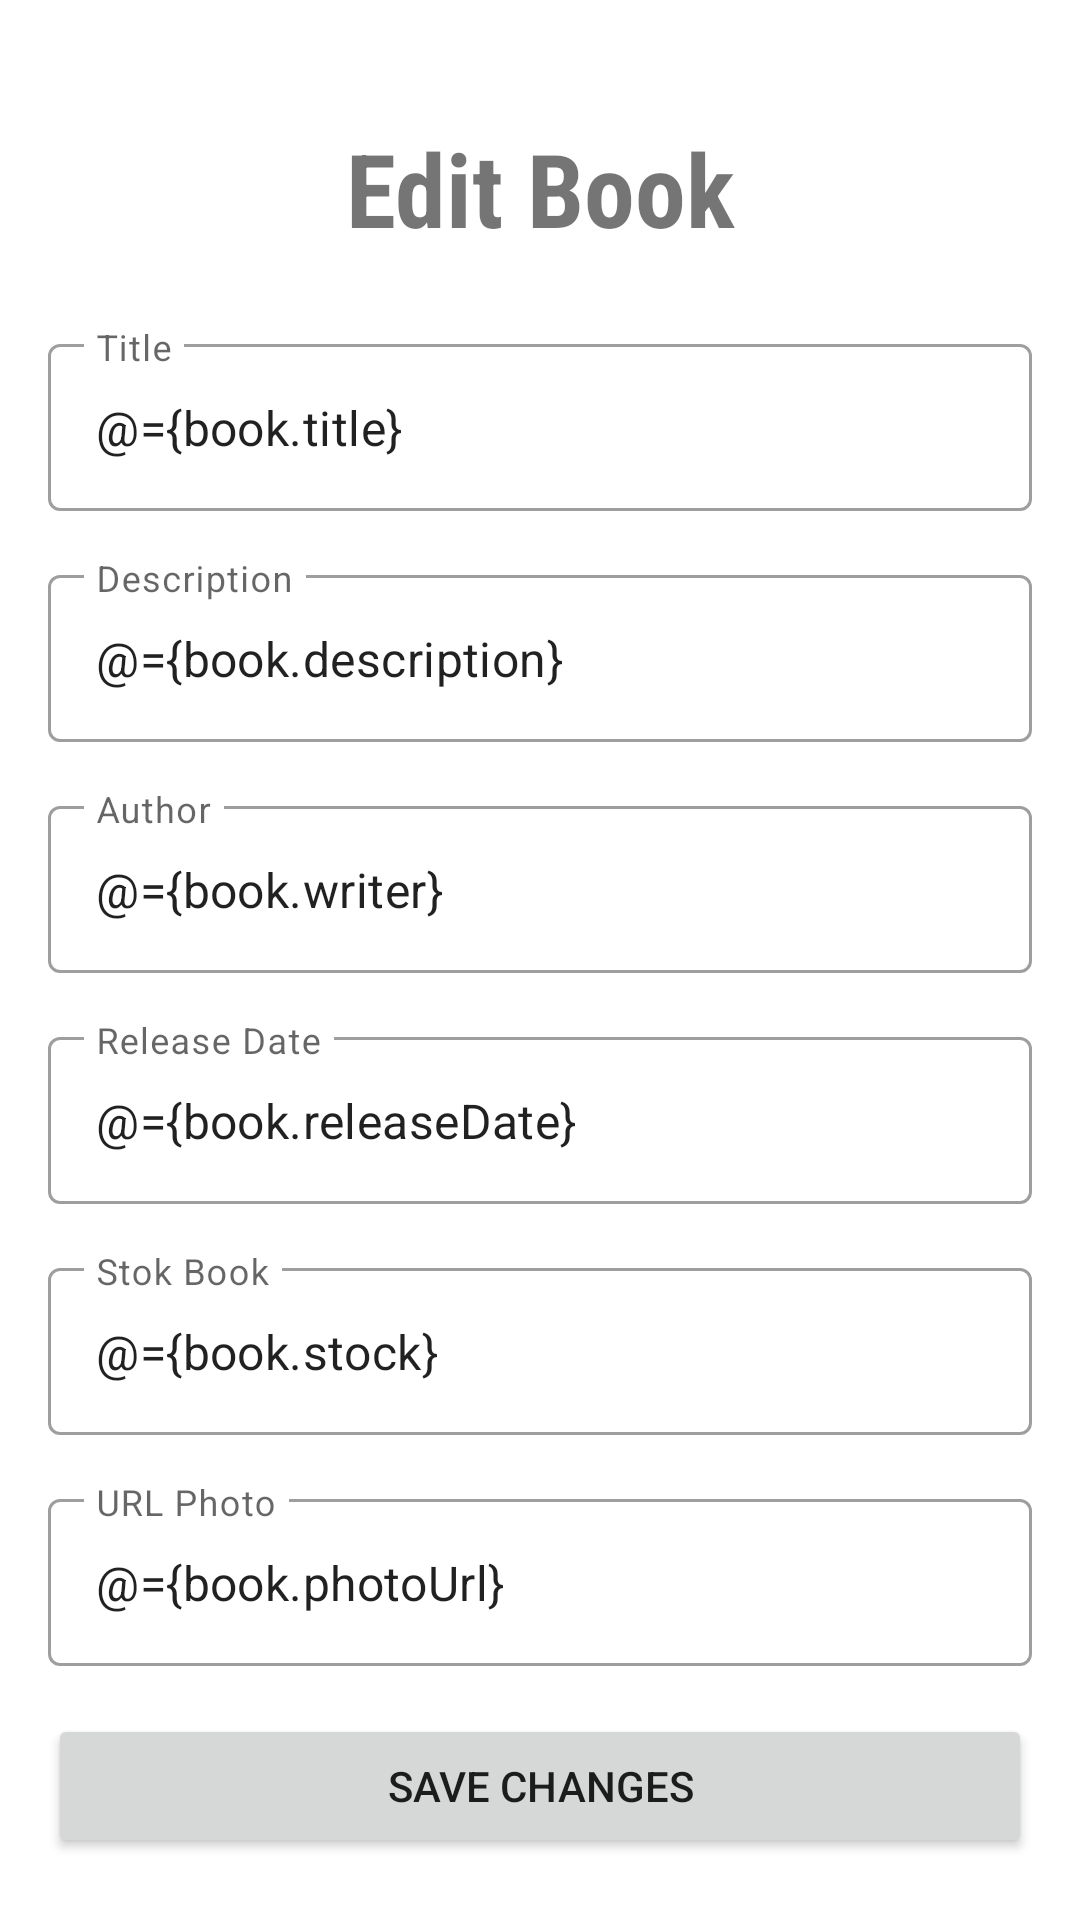

Layout XML and referenced resources for this Android screen:
<!-- AndroidManifest.xml: application theme Theme.160419095_AdvanceNativeUTS -->
<!-- res/layout/fragment_edit_book.xml -->
<?xml version="1.0" encoding="utf-8"?>
<layout xmlns:android="http://schemas.android.com/apk/res/android"
    xmlns:app="http://schemas.android.com/apk/res-auto"
    xmlns:tools="http://schemas.android.com/tools">

    <data>
        <variable
            name="book"
            type="com.example.a160419095_advancenativeuts.model.Book" />

        <variable
            name="updateListener"
            type="com.example.a160419095_advancenativeuts.view.ButtonUpdateBookClickListener" />

        <variable
            name="listener_date"
            type="com.example.a160419095_advancenativeuts.view.DateClickListener" />
    </data>

    <androidx.constraintlayout.widget.ConstraintLayout
        android:id="@+id/frameLayout8"
        android:layout_width="match_parent"
        android:layout_height="match_parent"
        tools:context=".view.EditBook">

        

        <ScrollView
            android:id="@+id/scrollViewEdit"
            android:layout_width="match_parent"
            android:layout_height="match_parent"
            app:layout_constraintBottom_toBottomOf="parent"
            app:layout_constraintEnd_toEndOf="parent"
            app:layout_constraintStart_toStartOf="parent"
            app:layout_constraintTop_toTopOf="parent"
            tools:ignore="SpeakableTextPresentCheck">

            <androidx.constraintlayout.widget.ConstraintLayout
                android:layout_width="match_parent"
                android:layout_height="wrap_content"
                android:orientation="vertical">
                <com.google.android.material.textfield.TextInputLayout
                    android:id="@+id/textEditTitle"
                    style="@style/Widget.MaterialComponents.TextInputLayout.OutlinedBox"
                    android:layout_width="0dp"
                    android:layout_height="wrap_content"
                    android:layout_marginTop="24dp"
                    app:layout_constraintEnd_toEndOf="@+id/textView14"
                    app:layout_constraintStart_toStartOf="@+id/textView14"
                    app:layout_constraintTop_toBottomOf="@+id/textView14">

                    <com.google.android.material.textfield.TextInputEditText
                        android:id="@+id/txtTitle"
                        android:layout_width="match_parent"
                        android:layout_height="wrap_content"
                        android:hint="Title"
                        android:text="@={book.title}" />
                </com.google.android.material.textfield.TextInputLayout>

                <TextView
                    android:id="@+id/textView14"
                    android:layout_width="0dp"
                    android:layout_height="wrap_content"
                    android:layout_marginStart="16dp"
                    android:layout_marginTop="40dp"
                    android:layout_marginEnd="16dp"
                    android:fontFamily="sans-serif-condensed"
                    android:text="Edit Book"
                    android:textAlignment="center"
                    android:textSize="34sp"
                    android:textStyle="bold"
                    app:layout_constraintEnd_toEndOf="parent"
                    app:layout_constraintStart_toStartOf="parent"
                    app:layout_constraintTop_toTopOf="parent" />

                <com.google.android.material.textfield.TextInputLayout
                    android:id="@+id/textDescription"
                    style="@style/Widget.MaterialComponents.TextInputLayout.OutlinedBox"
                    android:layout_width="0dp"
                    android:layout_height="wrap_content"
                    android:layout_marginTop="16dp"
                    app:layout_constraintEnd_toEndOf="@+id/textEditTitle"
                    app:layout_constraintStart_toStartOf="@+id/textEditTitle"
                    app:layout_constraintTop_toBottomOf="@+id/textEditTitle">

                    <com.google.android.material.textfield.TextInputEditText
                        android:id="@+id/txtDescription"
                        android:layout_width="match_parent"
                        android:layout_height="wrap_content"
                        android:hint="Description"
                        android:text="@={book.description}" />
                </com.google.android.material.textfield.TextInputLayout>

                <com.google.android.material.textfield.TextInputLayout
                    android:id="@+id/textWriter"
                    style="@style/Widget.MaterialComponents.TextInputLayout.OutlinedBox"
                    android:layout_width="0dp"
                    android:layout_height="wrap_content"
                    android:layout_marginTop="16dp"
                    app:layout_constraintEnd_toEndOf="@+id/textDescription"
                    app:layout_constraintStart_toStartOf="@+id/textDescription"
                    app:layout_constraintTop_toBottomOf="@+id/textDescription">

                    <com.google.android.material.textfield.TextInputEditText
                        android:id="@+id/txtWriter"
                        android:layout_width="match_parent"
                        android:layout_height="wrap_content"
                        android:hint="Author"
                        android:text="@={book.writer}" />
                </com.google.android.material.textfield.TextInputLayout>

                <com.google.android.material.textfield.TextInputLayout
                    android:id="@+id/textRelease"
                    style="@style/Widget.MaterialComponents.TextInputLayout.OutlinedBox"
                    android:layout_width="0dp"
                    android:layout_height="wrap_content"
                    android:layout_marginTop="16dp"
                    app:endIconDrawable="@drawable/ic_baseline_calendar_month_24"
                    app:endIconMode="custom"
                    app:hintAnimationEnabled="true"
                    app:hintEnabled="true"
                    app:layout_constraintEnd_toEndOf="@+id/textWriter"
                    app:layout_constraintStart_toStartOf="@+id/textWriter"
                    app:layout_constraintTop_toBottomOf="@+id/textWriter">

                    <com.google.android.material.textfield.TextInputEditText
                        android:id="@+id/txtRelease"
                        android:layout_width="match_parent"
                        android:layout_height="wrap_content"
                        android:enabled="true"
                        android:focusable="false"
                        android:hint="Release Date"
                        android:onClick="@{listener_date::onDateClick}"
                        android:text="@={book.releaseDate}"
                        tools:ignore="SpeakableTextPresentCheck" />
                </com.google.android.material.textfield.TextInputLayout>

                <com.google.android.material.textfield.TextInputLayout
                    android:id="@+id/textStockBook"
                    style="@style/Widget.MaterialComponents.TextInputLayout.OutlinedBox"
                    android:layout_width="0dp"
                    android:layout_height="wrap_content"
                    android:layout_marginTop="16dp"
                    app:layout_constraintEnd_toEndOf="@+id/textRelease"
                    app:layout_constraintStart_toStartOf="@+id/textRelease"
                    app:layout_constraintTop_toBottomOf="@+id/textRelease">

                    <com.google.android.material.textfield.TextInputEditText
                        android:id="@+id/txtStockBook"
                        android:layout_width="match_parent"
                        android:layout_height="wrap_content"
                        android:hint="Stok Book"
                        android:text="@={book.stock}" />
                </com.google.android.material.textfield.TextInputLayout>

                <com.google.android.material.textfield.TextInputLayout
                    android:id="@+id/textPhoto"
                    style="@style/Widget.MaterialComponents.TextInputLayout.OutlinedBox"
                    android:layout_width="0dp"
                    android:layout_height="wrap_content"
                    android:layout_marginTop="16dp"
                    app:layout_constraintEnd_toEndOf="@+id/textStockBook"
                    app:layout_constraintStart_toStartOf="@+id/textStockBook"
                    app:layout_constraintTop_toBottomOf="@+id/textStockBook">

                    <com.google.android.material.textfield.TextInputEditText
                        android:id="@+id/txtPhoto"
                        android:layout_width="match_parent"
                        android:layout_height="wrap_content"
                        android:hint="URL Photo"
                        android:text="@={book.photoUrl}" />
                </com.google.android.material.textfield.TextInputLayout>

                <Button
                    android:id="@+id/buttonEditBook"
                    android:layout_width="0dp"
                    android:layout_height="wrap_content"
                    android:layout_marginTop="16dp"
                    android:layout_marginBottom="16dp"
                    android:onClick="@{(view) -> updateListener.onBookUpdateClick(view, book)}"
                    android:text="Save Changes"
                    app:layout_constraintBottom_toBottomOf="parent"
                    app:layout_constraintEnd_toEndOf="@+id/textPhoto"
                    app:layout_constraintStart_toStartOf="@+id/textPhoto"
                    app:layout_constraintTop_toBottomOf="@+id/textPhoto" />
            </androidx.constraintlayout.widget.ConstraintLayout>
        </ScrollView>



    </androidx.constraintlayout.widget.ConstraintLayout>
</layout>
<!-- resources referenced by this layout -->
<resources>
  <style name="Theme.160419095_AdvanceNativeUTS" parent="Theme.MaterialComponents.DayNight.DarkActionBar">
          
          <item name="colorPrimary">@color/blue</item>
          <item name="colorPrimaryVariant">@color/purple_700</item>
          <item name="colorOnPrimary">@color/white</item>
          
          <item name="colorSecondary">@color/teal_200</item>
          <item name="colorSecondaryVariant">@color/teal_700</item>
          <item name="colorOnSecondary">@color/black</item>
          
          <item name="android:statusBarColor" tools:targetApi="l">?attr/colorPrimaryVariant</item>
          
      </style>
  <color name="blue">#42adb3</color>
  <color name="purple_700">#FF3700B3</color>
  <color name="white">#FFFFFFFF</color>
  <color name="teal_200">#FF03DAC5</color>
  <color name="teal_700">#FF018786</color>
  <color name="black">#FF000000</color>
</resources>
